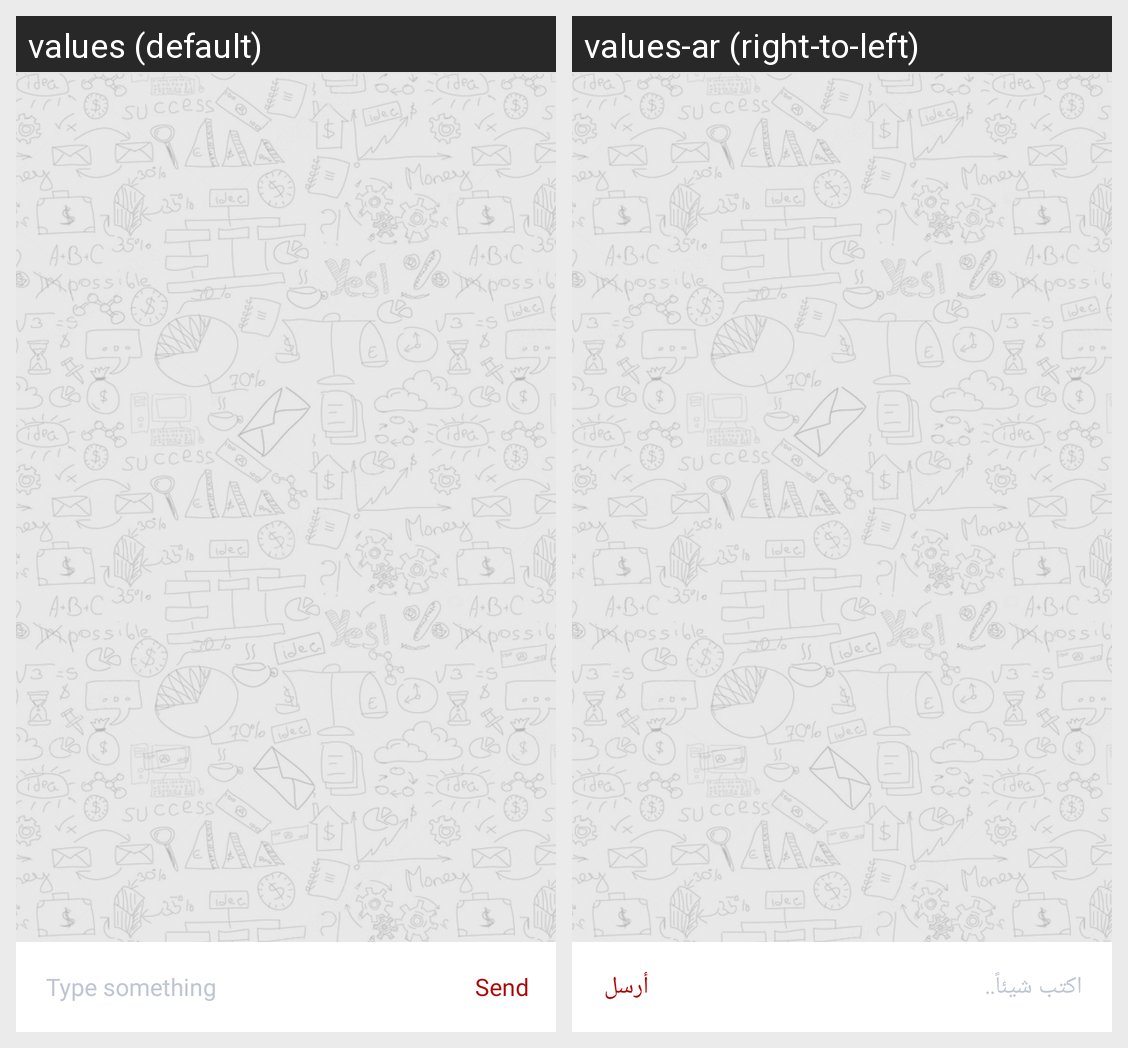

Strings drawn on this Android screen and how each of the app's shown locales translates them:
Android screen res/layout/fragment_messages_list.xml rendered under 2 locales, left to right: values (default), values-ar (right-to-left). Device: Nexus 5 (rendered at 1080×1920; each locale shown at half size, 540×960, under a caption strip naming it); theme AppTheme.
Strings drawn on this screen, with the default value and each locale's value (text and hints the layout hard-codes, and strings that could not be matched under every locale, appear in the picture but are not listed):

type_something
  values: Type something
  values-ar: اكتب شيئاً..

send
  values: Send
  values-ar: أرسل
